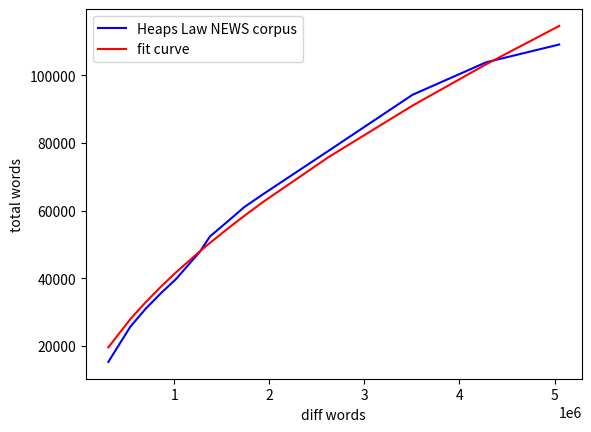

Python code for this plot:
import csv
import numpy as np
import matplotlib.pyplot as plt
from scipy.optimize import curve_fit


#novels data by additive novels
#ydata = [6543,10846,12820,17798,23415,24424,25178,25920,27279,32992,38481,52070,56737,57747]
#xdata = [58530,217231,249912,439578,747032,801825,837024,868341,923174,1404403,1714917,2480635,2950880,3120763]

#abstract data by additive folders
#ydata= [31418,43929,71456,72905,74009,82530,88020,88655]
#xdata= [2594425,3923079,7538908,7998797,8384148,10191409,11507223,11963851]

#abstract data by additive folders
ydata= [15308,25646,30878,35711,39776,47765,52377,56896,61008,64748,77647,94202,103822,109054]
xdata= [307451,537391,695412,864232,1019014,1267690,1376535,1566406,1735641,1929648,2622462,3506095,4281798,5049113]
def func(total, k, b):
	return k*(total**b) 
plt.plot(xdata, ydata, 'b-', label='Heaps Law NEWS corpus')
plt.ylabel('total words')
plt.xlabel('diff words')
popt, pcov = curve_fit(func, xdata, ydata, maxfev=1500)
plt.plot(xdata, func(xdata, *popt), 'r-', label='fit curve')
#plt.yscale('log')
#plt.xscale('log')
for num in popt:
	print(num)
	
plt.legend()
plt.show()